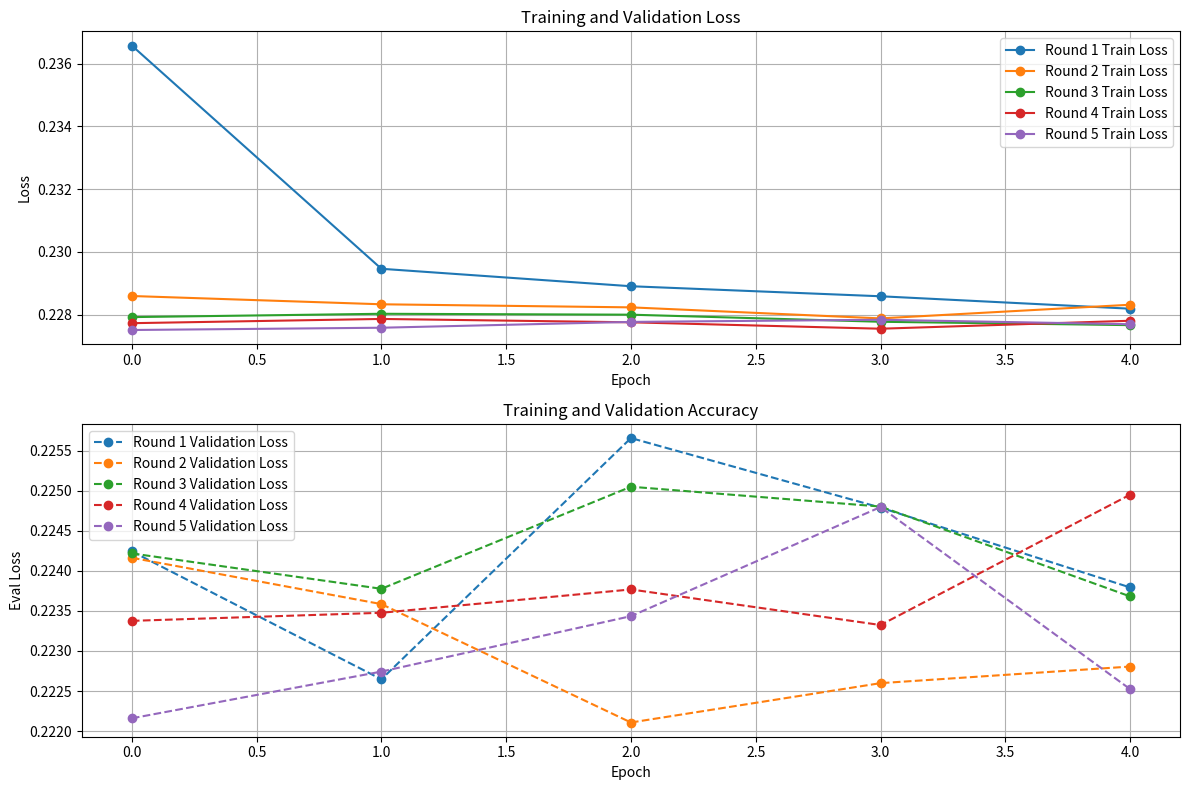

Here is the Python script that generated this plot:
import matplotlib.pyplot as plt

loss = [
    [0.23657500743865967, 0.22946204245090485, 0.2289057970046997, 0.22858601808547974, 0.22819030284881592],
    [0.22859445214271545, 0.22833053767681122, 0.22823265194892883, 0.22788089513778687, 0.2283162623643875],
    [0.22792212665081024, 0.2280280441045761, 0.2279994785785675, 0.2277735322713852, 0.227665975689888],
    [0.22772842645645142, 0.22786365449428558, 0.22775651514530182, 0.22755207121372223, 0.22780592739582062],
    [0.2275112271308899, 0.2275836169719696, 0.22776930034160614, 0.2278372198343277, 0.2276952862739563]
]


val_loss = [
    [0.2242426574230194, 0.22264625132083893, 0.22565701603889465, 0.2247891128063202, 0.22379276156425476],
    [0.22416284680366516, 0.2235846370458603, 0.22210700809955597, 0.222598135471344, 0.2228051722049713],
    [0.22421734035015106, 0.22377566993236542, 0.22504954040050507, 0.2248021364212036, 0.22368067502975464],
    [0.22337555885314941, 0.2234763205051422, 0.22376753389835358, 0.22332355380058289, 0.22495025396347046],
    [0.222159281373024, 0.2227424532175064, 0.22343432903289795, 0.22479590773582458, 0.22252358496189117]
]

plt.figure(figsize=(12, 8))

plt.subplot(2, 1, 1)

for i in range(5):
    plt.plot(loss[i], label=f'Round {i+1} Train Loss', marker = "o")

plt.title('Training and Validation Loss')
plt.xlabel('Epoch')
plt.ylabel('Loss')
plt.legend()
plt.grid(True)


plt.subplot(2, 1, 2)
for i in range(5):
    plt.plot(val_loss[i], label=f'Round {i+1} Validation Loss', linestyle='dashed', marker = "o")

plt.title('Training and Validation Accuracy')
plt.xlabel('Epoch')
plt.ylabel('Eval Loss')
plt.legend()
plt.grid(True)

plt.tight_layout()
plt.show()